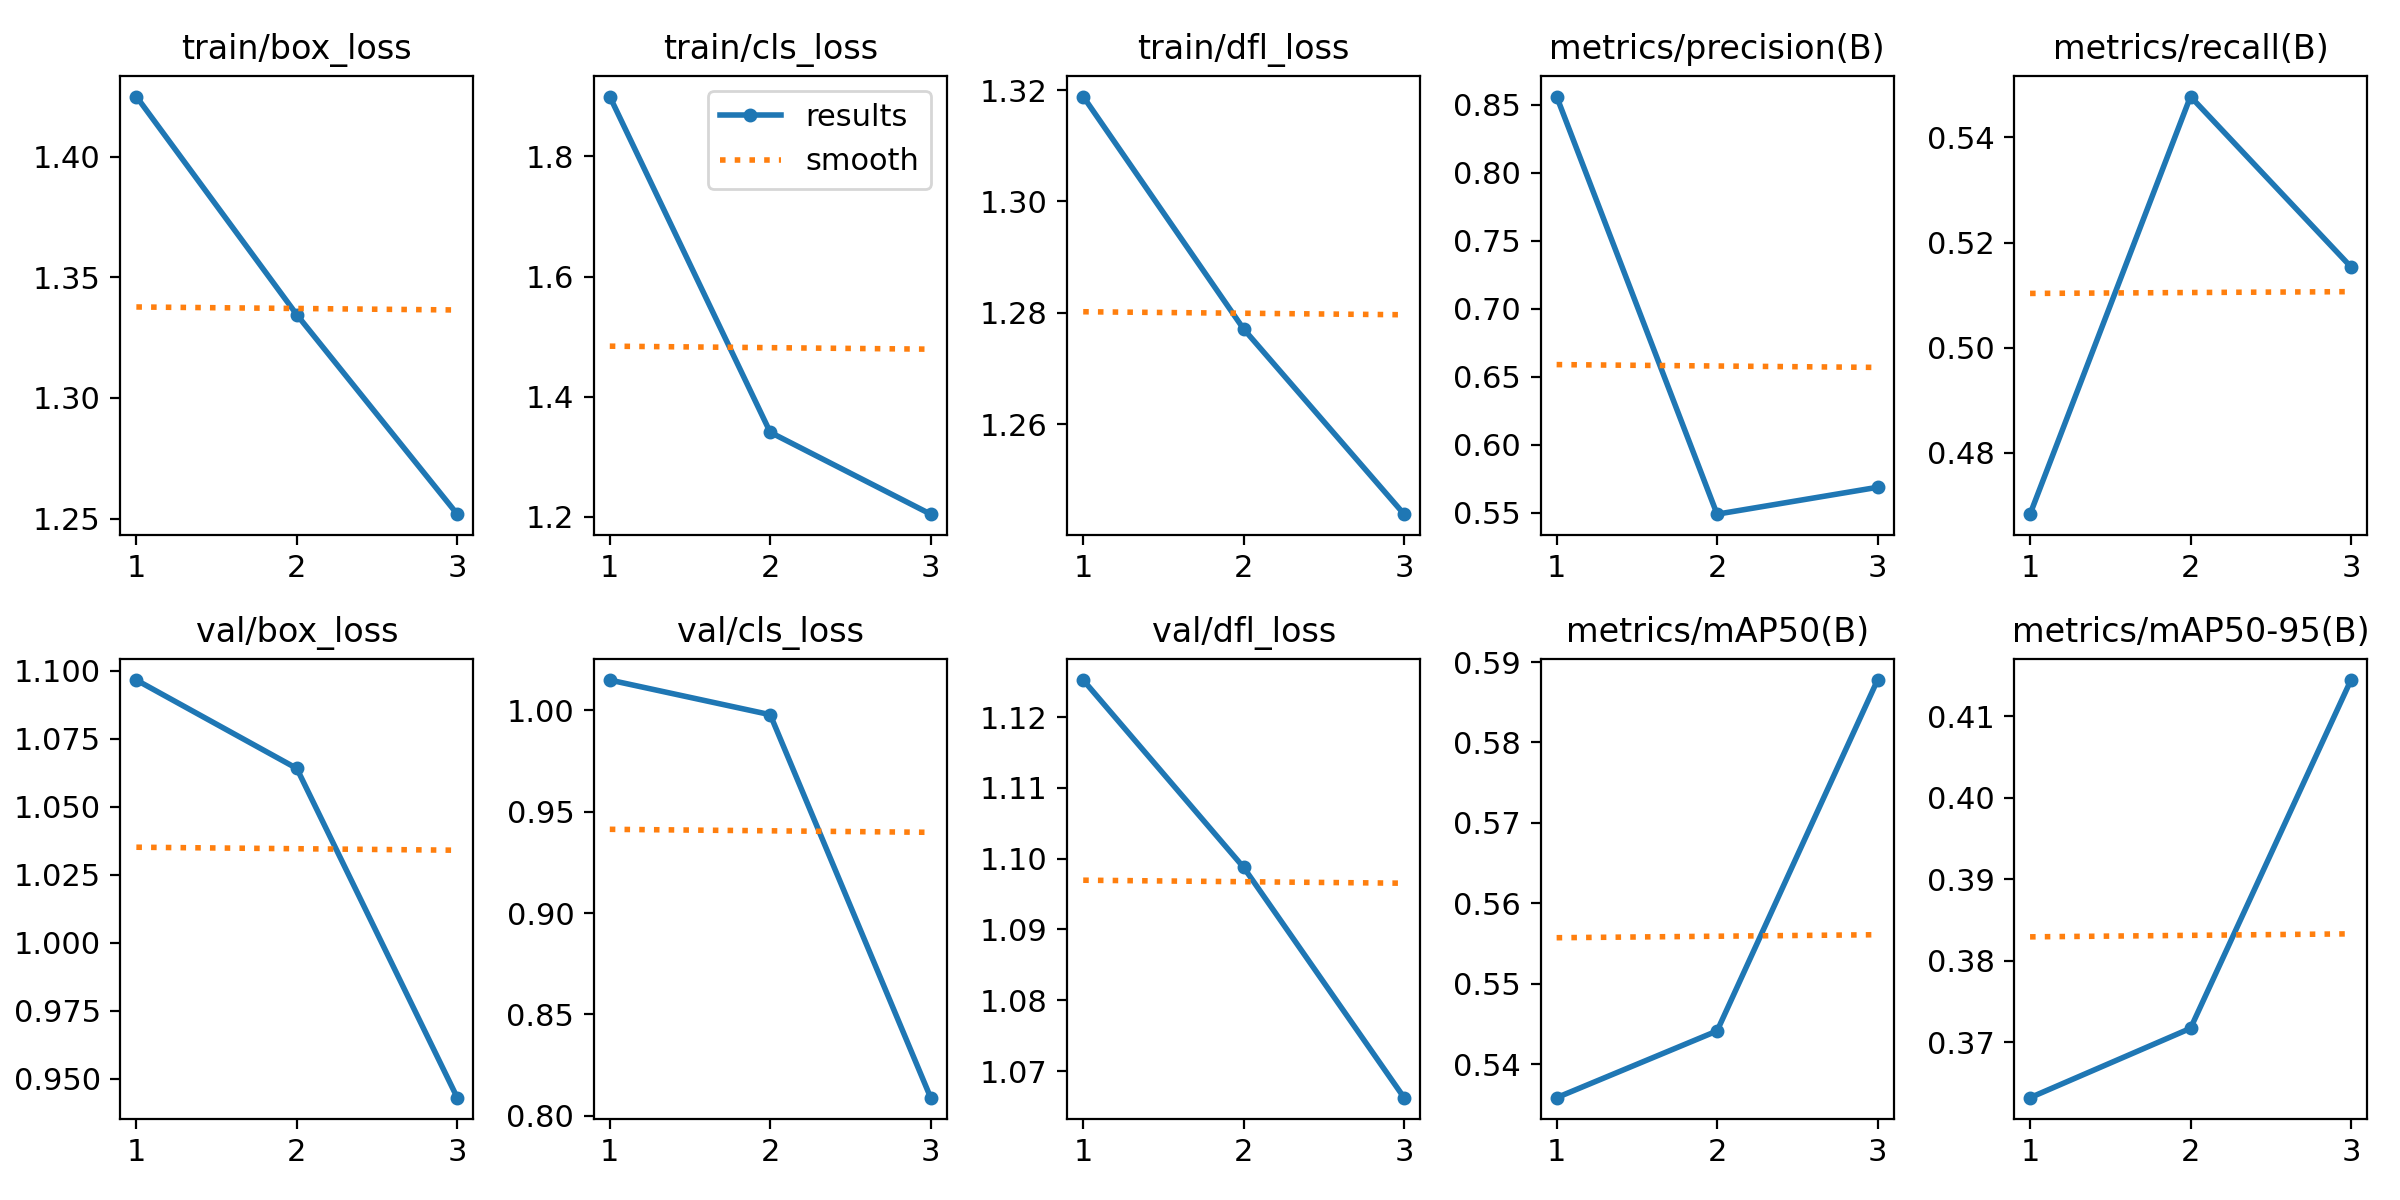

Source data for this figure (header and first rows):
epoch, time, train/box_loss, train/cls_loss, train/dfl_loss, metrics/precision(B), metrics/recall(B), metrics/mAP50(B), metrics/mAP50-95(B), val/box_loss, val/cls_loss, val/dfl_loss, lr/pg0, lr/pg1, lr/pg2
1, 126.4, 1.425, 1.899, 1.319, 0.8559, 0.4684, 0.5358, 0.3632, 1.097, 1.015, 1.125, 0.000476, 0.000476, 0.000476
2, 215.8, 1.334, 1.341, 1.277, 0.5491, 0.5478, 0.5441, 0.3717, 1.064, 0.9979, 1.099, 0.0006381, 0.0006381, 0.0006381
3, 305.4, 1.252, 1.205, 1.244, 0.5688, 0.5154, 0.5878, 0.4145, 0.9431, 0.8089, 1.066, 0.0004858, 0.0004858, 0.0004858
